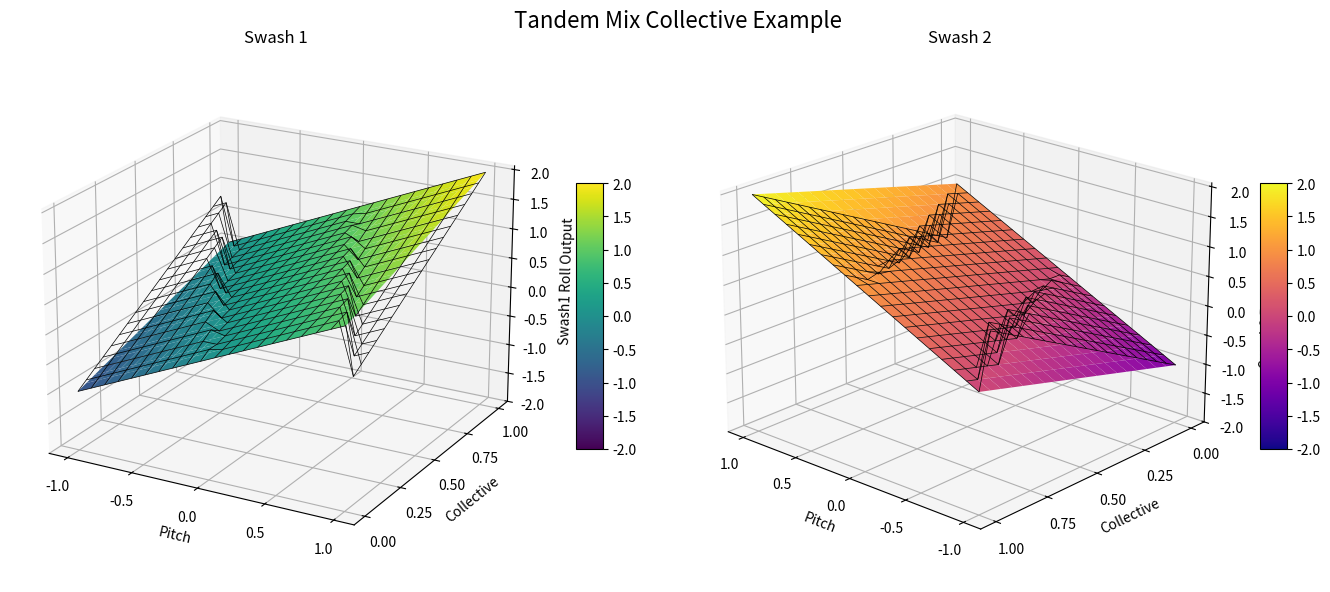

Here is the Python script that generated this plot:
import numpy as np
import matplotlib.pyplot as plt
from mpl_toolkits.mplot3d import Axes3D
from matplotlib.ticker import MaxNLocator

def cyclic_scaling():
    # Define inputs
    input1 = np.linspace(-1.0, 1.0, 35)
    input2 = input1

    # Create meshgrid
    X, Y = np.meshgrid(input1, input2)

    # Compute Z as the sum of X and Y
    Z = X + Y # Swash1
    Z2 = np.copy(Z) # Swash2

    Z_Scaled = np.copy(Z)
    Z2_Scaled = np.copy(Z)

    # Apply output constraints for every combination
    for i in range(Z.shape[0]):
        for j in range(Z.shape[1]):

            scale = 1.0
            if abs(Z[i, j]) > 1.0:
                scale = 1.0 / abs(Z[i, j])
                # This is where we would set the limit flag
            if abs(Z2[i, j]) > 1.0:
                scale = min(scale, 1.0 / abs(Z2[i, j]))
                # This is where we would set the limit flag

            Z_Scaled[i, j] *= scale
            Z2_Scaled[i, j] *= scale

    # Create figure with 2 subplots side by side
    fig = plt.figure(figsize=(14, 6))  # Adjust size as needed

    z_ticks = [-2.0, -1.5, -1.0, -0.5, 0, 0.5, 1.0, 1.5, 2.0]

    # First 3D plot
    ax1 = fig.add_subplot(1, 2, 1, projection='3d')
    surf1 = ax1.plot_surface(X, Y, Z, cmap='viridis', edgecolor='none', vmin=min(z_ticks), vmax=max(z_ticks))
    surf1_scaled = ax1.plot_wireframe(X, Y, Z_Scaled, color='black', linewidth=0.5)
    ax1.set_title('Swash 1')
    ax1.set_xlabel('Roll')
    ax1.set_ylabel('Yaw')
    ax1.set_zlabel('Swash1 Roll Output')
    ax1.view_init(elev=21, azim=-61)
    fig.colorbar(surf1, ax=ax1, shrink=0.5, aspect=10)
    ax1.xaxis.set_major_locator(MaxNLocator(nbins=5))
    ax1.yaxis.set_major_locator(MaxNLocator(nbins=5))
    ax1.set_zticks(z_ticks)

    # Second 3D plot
    ax2 = fig.add_subplot(1, 2, 2, projection='3d')
    surf2 = ax2.plot_surface(X, Y, Z2, cmap='plasma', edgecolor='none', vmin=min(z_ticks), vmax=max(z_ticks))
    surf2_scaled = ax2.plot_wireframe(X, Y, Z2_Scaled, color='black', linewidth=0.5)
    ax2.set_title('Swash 2')
    ax2.set_xlabel('Roll')
    ax2.set_ylabel('Yaw')
    ax2.set_zlabel('Swash2 Roll Output')
    ax2.view_init(elev=21, azim=132)
    fig.colorbar(surf2, ax=ax2, shrink=0.5, aspect=10, ticks=z_ticks)
    ax2.xaxis.set_major_locator(MaxNLocator(nbins=5))
    ax2.yaxis.set_major_locator(MaxNLocator(nbins=5))
    ax2.set_zticks(z_ticks)

    plt.suptitle('Tandem Mix Cyclic Example', fontsize=16, y=0.98)



def collective_scaling():
    # Define inputs
    rpy_input = np.linspace(-1.0, 1.0, 20)
    collective = np.linspace(0.0, 1.0, 20)

    # Create meshgrid
    RPY, COL = np.meshgrid(rpy_input, collective)

    Z = np.zeros_like(RPY) # Swash1
    Z2 = np.zeros_like(RPY) # Swash2
    Z_Scaled = np.zeros_like(RPY)
    Z2_Scaled = np.zeros_like(RPY)

    # Apply output constraints for every combination
    for i in range(RPY.shape[0]):
        for j in range(COL.shape[1]):
            for k in range(RPY.shape[0]):
                for m in range(COL.shape[1]):

                    # Calculate the unscaled mixed value
                    Z[i,j] = RPY[i,j] + COL[i,j]
                    Z2[k,m] = RPY[k,m] + COL[k,m]

                    COL_HIGH = 1.0
                    COL_LOW = 0.0

                    scale = 1.0
                    if Z[i, j] > COL_HIGH:
                        # We only want to scale pitch in this case. We are giving priority to collective
                        delta = Z[i, j] - COL_HIGH
                        scale = min(scale, delta / RPY[i,j])
                        # This is where we would set the limit flag

                    if Z[i, j] < COL_LOW:
                        delta = Z[i, j] - COL_LOW
                        scale = min(scale, delta / RPY[i,j])
                        # This is where we would set the limit flag

                    if Z2[k,m] > COL_HIGH:
                        # We only want to scale pitch in this case. We are giving priority to collective
                        delta = Z2[k,m] - COL_HIGH
                        scale = min(scale, delta / RPY[k,m])
                        # This is where we would set the limit flag

                    if Z2[k,m] < COL_LOW:
                        delta = Z2[k,m] - COL_LOW
                        scale = min(scale, delta / RPY[k,m])
                        # This is where we would set the limit flag

                    Z_Scaled[i, j] = RPY[i,j]*scale + COL[i,j]
                    Z2_Scaled[i, j] = RPY[i,j]*scale + COL[i,j]


    # Create figure with 2 subplots side by side
    fig = plt.figure(figsize=(14, 6))  # Adjust size as needed

    z_ticks = [-2.0, -1.5, -1.0, -0.5, 0, 0.5, 1.0, 1.5, 2.0]

    # First 3D plot
    ax1 = fig.add_subplot(1, 2, 1, projection='3d')
    surf1 = ax1.plot_surface(RPY, COL, Z, cmap='viridis', edgecolor='none', vmin=min(z_ticks), vmax=max(z_ticks))
    surf1_scaled = ax1.plot_wireframe(RPY, COL, Z_Scaled, color='black', linewidth=0.5)
    ax1.set_title('Swash 1')
    ax1.set_xlabel('Pitch')
    ax1.set_ylabel('Collective')
    ax1.set_zlabel('Swash1 Roll Output')
    ax1.view_init(elev=21, azim=-61)
    fig.colorbar(surf1, ax=ax1, shrink=0.5, aspect=10)
    ax1.xaxis.set_major_locator(MaxNLocator(nbins=5))
    ax1.yaxis.set_major_locator(MaxNLocator(nbins=5))
    ax1.set_zticks(z_ticks)

    # Second 3D plot
    ax2 = fig.add_subplot(1, 2, 2, projection='3d')
    surf2 = ax2.plot_surface(RPY, COL, Z2, cmap='plasma', edgecolor='none', vmin=min(z_ticks), vmax=max(z_ticks))
    surf2_scaled = ax2.plot_wireframe(RPY, COL, Z2_Scaled, color='black', linewidth=0.5)
    ax2.set_title('Swash 2')
    ax2.set_xlabel('Pitch')
    ax2.set_ylabel('Collective')
    ax2.set_zlabel('Swash2 Roll Output')
    ax2.view_init(elev=21, azim=132)
    fig.colorbar(surf2, ax=ax2, shrink=0.5, aspect=10, ticks=z_ticks)
    ax2.xaxis.set_major_locator(MaxNLocator(nbins=5))
    ax2.yaxis.set_major_locator(MaxNLocator(nbins=5))
    ax2.set_zticks(z_ticks)

    plt.suptitle('Tandem Mix Collective Example', fontsize=16, y=0.98)


if __name__ == "__main__":
    # cyclic_scaling()
    collective_scaling()

# Show the figure
plt.tight_layout()
plt.show()
